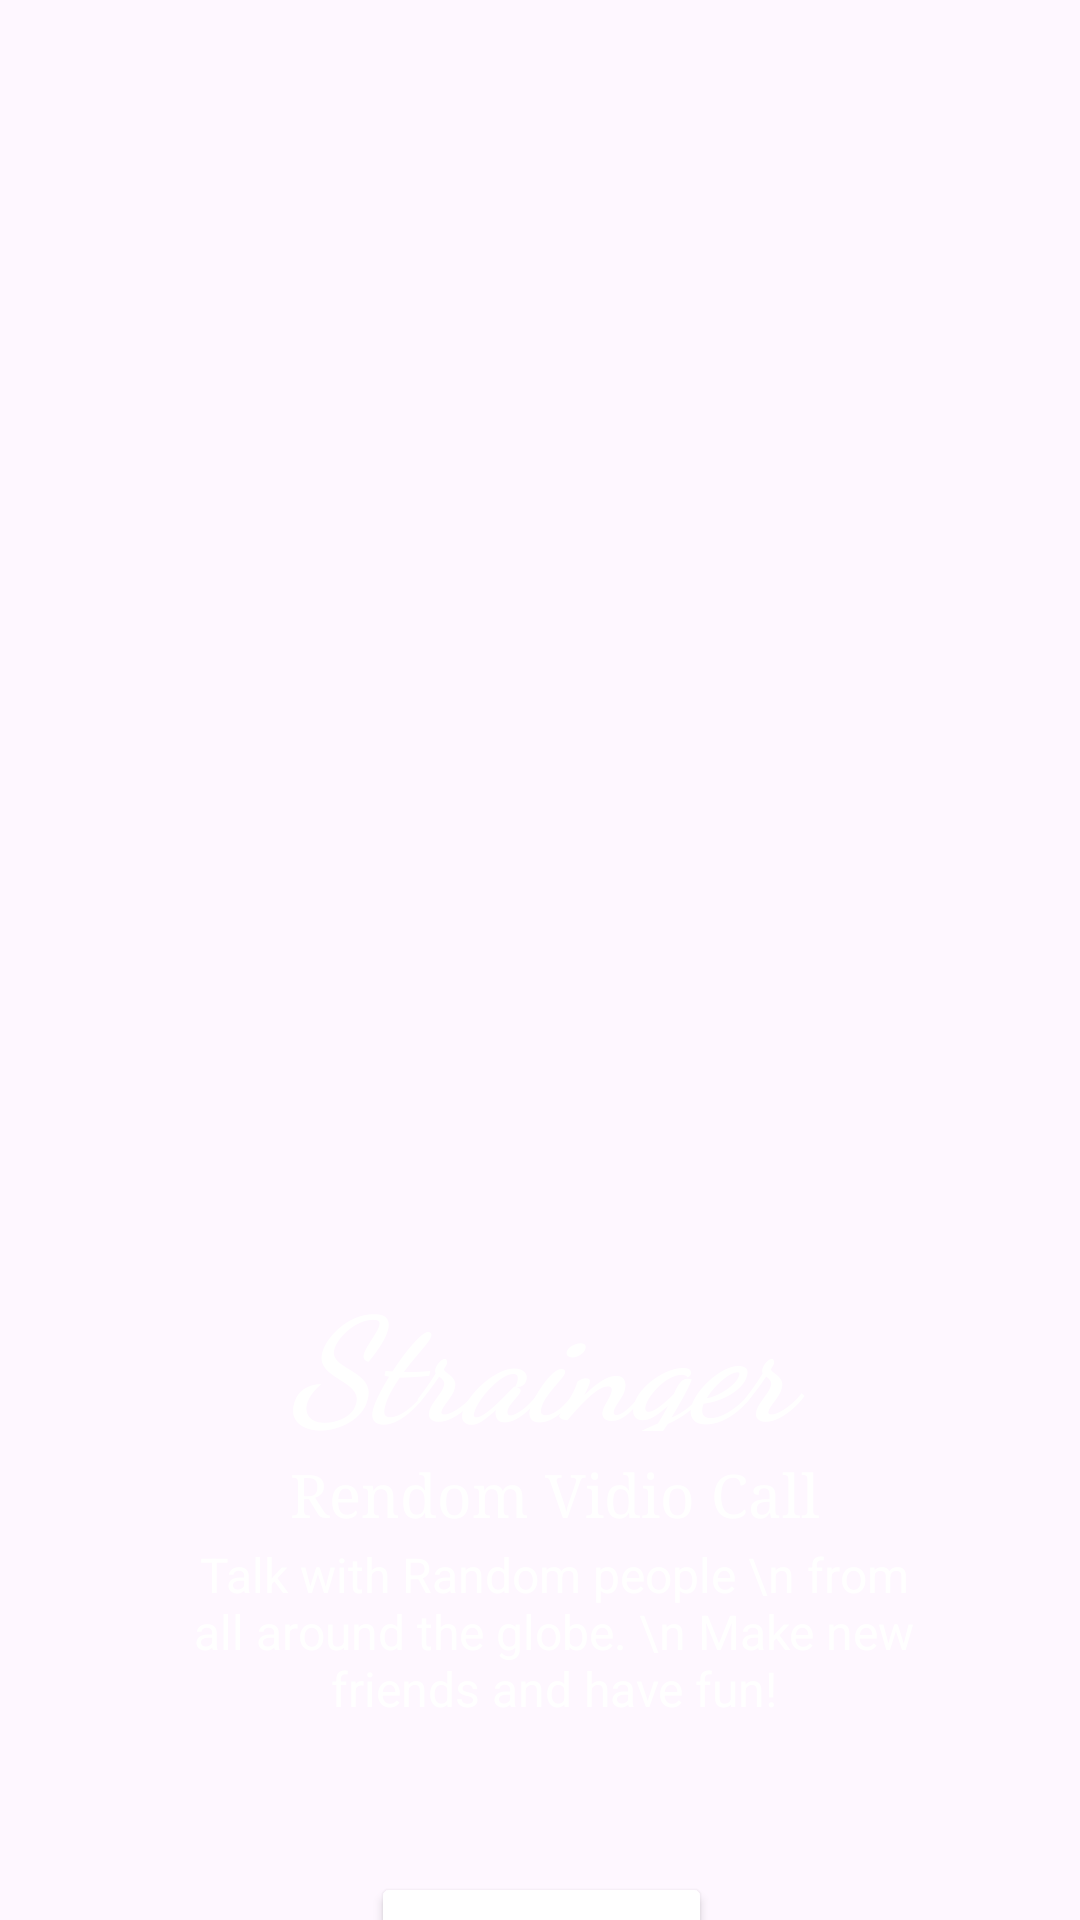

Write the Android layout XML for this screen, with the resource values it uses.
<!-- AndroidManifest.xml: application theme Theme.RandomCall -->
<!-- res/layout/activity_main.xml -->
<?xml version="1.0" encoding="utf-8"?>
<androidx.constraintlayout.widget.ConstraintLayout xmlns:android="http://schemas.android.com/apk/res/android"
    xmlns:app="http://schemas.android.com/apk/res-auto"
    xmlns:tools="http://schemas.android.com/tools"
    android:layout_width="match_parent"
    android:layout_height="match_parent"
    tools:context=".Activity.MainActivity">

    <ImageView
        android:id="@+id/wlcimg"
        android:layout_width="wrap_content"
        android:layout_height="wrap_content"
        android:scaleType="centerCrop"
        app:layout_constraintEnd_toEndOf="parent"
        app:layout_constraintStart_toStartOf="parent"
        app:layout_constraintTop_toTopOf="parent"
        app:srcCompat="@drawable/bg_simple"></ImageView>

    <TextView
        android:id="@+id/textView"
        android:layout_width="256dp"
        android:layout_height="57dp"
        android:layout_marginTop="420dp"
        android:fontFamily="cursive"
        android:freezesText="true"
        android:text="Strainger"
        android:textAlignment="center"
        android:textColor="@color/white"
        android:textSize="48sp"
        android:textStyle="bold|italic"
        app:layout_constraintEnd_toEndOf="parent"
        app:layout_constraintStart_toStartOf="parent"
        app:layout_constraintTop_toTopOf="parent" />

    <TextView
        android:id="@+id/textView3"
        android:layout_width="266dp"
        android:layout_height="29dp"
        android:layout_marginTop="8dp"
        android:fontFamily="serif"
        android:text="Rendom Vidio Call"
        android:textAlignment="center"
        android:textColor="@color/white"
        android:textSize="20sp"
        app:layout_constraintEnd_toEndOf="@+id/textView"
        app:layout_constraintHorizontal_bias="0.0"
        app:layout_constraintStart_toStartOf="@+id/textView"
        app:layout_constraintTop_toBottomOf="@+id/textView" />

    <TextView
        android:id="@+id/textView4"
        android:layout_width="265dp"
        android:layout_height="70dp"
        android:text="Talk with Random people \n from all around the globe. \n Make new friends and have fun!"
        android:textAlignment="center"
        android:textColor="@color/white"
        android:textSize="16sp"
        app:layout_constraintEnd_toEndOf="@+id/textView3"
        app:layout_constraintHorizontal_bias="0.369"
        app:layout_constraintStart_toStartOf="@+id/textView3"
        app:layout_constraintTop_toBottomOf="@+id/textView3" />

    <Button
        android:id="@+id/startbtn"
        android:layout_width="wrap_content"
        android:layout_height="wrap_content"
        android:layout_marginTop="40dp"
        android:text="Get Started"
        android:backgroundTint="@color/green"
        app:layout_constraintEnd_toEndOf="@+id/textView4"
        app:layout_constraintHorizontal_bias="0.471"
        app:layout_constraintStart_toStartOf="@+id/textView4"
        app:layout_constraintTop_toBottomOf="@+id/textView4" />

</androidx.constraintlayout.widget.ConstraintLayout>
<!-- resources referenced by this layout -->
<resources>
  <style name="Theme.RandomCall" parent="Base.Theme.RandomCall" />
  <style name="Base.Theme.RandomCall" parent="Theme.Material3.DayNight.NoActionBar">
          
          
      </style>
  <!-- not gathered from this repository: default colours our renderer supplied (Android Studio template values) -->
  <color name="white">#FFFFFFFF</color>
</resources>
